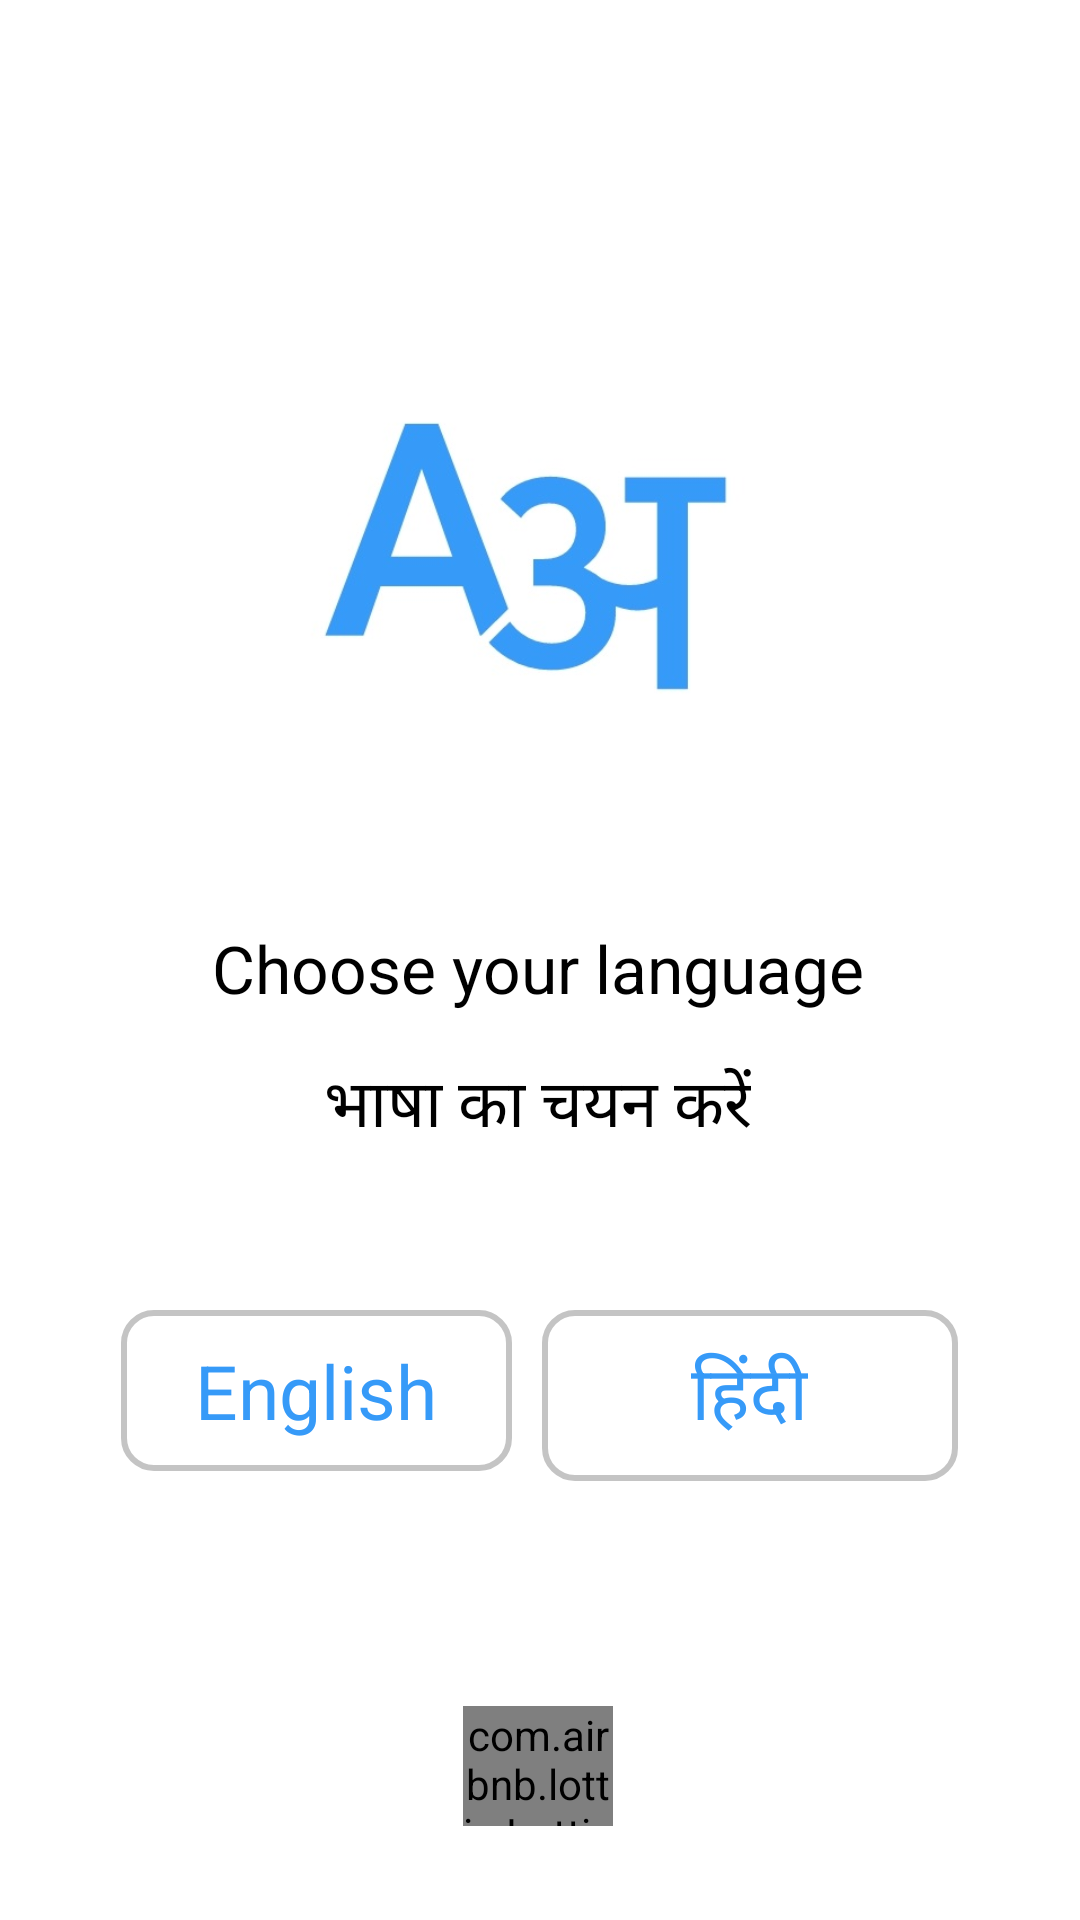

The Android layout XML behind this screen, and the referenced resources:
<!-- AndroidManifest.xml: application theme Theme.InShorts -->
<!-- res/layout/activity_select_language.xml -->
<?xml version="1.0" encoding="utf-8"?>
<androidx.constraintlayout.widget.ConstraintLayout xmlns:android="http://schemas.android.com/apk/res/android"
    xmlns:app="http://schemas.android.com/apk/res-auto"
    xmlns:tools="http://schemas.android.com/tools"
    android:layout_width="match_parent"
    android:layout_height="match_parent"
    android:background="@color/white"
    tools:context=".views.SelectLanguage">

    <ImageView
        android:id="@+id/AAImageView"
        android:layout_width="200dp"
        android:layout_height="150dp"
        android:layout_marginTop="108dp"
        android:src="@drawable/aa_image"
        app:layout_constraintEnd_toEndOf="parent"
        app:layout_constraintHorizontal_bias="0.497"
        app:layout_constraintStart_toStartOf="parent"
        app:layout_constraintTop_toTopOf="parent" />

    <TextView
        android:id="@+id/tvEnglish"
        android:layout_width="wrap_content"
        android:layout_height="wrap_content"
        android:layout_marginTop="@dimen/dp50"
        android:text="@string/choose_your_language"
        android:textColor="@color/black"
        android:textSize="@dimen/sp22"
        app:layout_constraintEnd_toEndOf="parent"
        app:layout_constraintHorizontal_bias="0.496"
        app:layout_constraintStart_toStartOf="parent"
        app:layout_constraintTop_toBottomOf="@+id/AAImageView" />

    <TextView
        android:id="@+id/tvHindi"
        android:layout_width="wrap_content"
        android:layout_height="wrap_content"
        android:layout_marginTop="@dimen/dp15"
        android:text="@string/choose_hindi"
        android:textColor="@color/black"
        android:textSize="@dimen/sp22"
        app:layout_constraintEnd_toEndOf="parent"
        app:layout_constraintHorizontal_bias="0.496"
        app:layout_constraintStart_toStartOf="parent"
        app:layout_constraintTop_toBottomOf="@+id/tvEnglish" />

    <LinearLayout
        android:id="@+id/linearLayout"
        android:layout_width="match_parent"
        android:layout_height="wrap_content"
        android:layout_marginTop="52dp"
        android:gravity="center"
        app:layout_constraintEnd_toEndOf="parent"
        app:layout_constraintHorizontal_bias="0.0"
        app:layout_constraintStart_toStartOf="parent"
        app:layout_constraintTop_toBottomOf="@+id/tvHindi">

        <RadioGroup
            android:layout_width="wrap_content"
            android:layout_height="wrap_content"
            android:orientation="horizontal">

            <RadioButton
                android:id="@+id/btnSelectEnglish"
                android:layout_width="wrap_content"
                android:layout_height="wrap_content"
                android:layout_marginRight="@dimen/dp5"
                android:background="@drawable/radio_button_selector"
                android:button="@android:color/transparent"
                android:paddingLeft="@dimen/dp25"
                android:paddingTop="@dimen/dp10"
                android:paddingRight="@dimen/dp25"
                android:paddingBottom="@dimen/dp10"
                android:text="@string/english"
                android:textColor="@drawable/radio_text_selector"
                android:textSize="@dimen/sp25" />

            <RadioButton
                android:id="@+id/btnSelectHindi"
                android:layout_width="wrap_content"
                android:layout_height="wrap_content"
                android:layout_marginLeft="@dimen/dp5"
                android:background="@drawable/radio_button_selector"
                android:button="@android:color/transparent"
                android:paddingLeft="@dimen/dp50"
                android:paddingTop="@dimen/dp10"
                android:paddingRight="@dimen/dp50"
                android:paddingBottom="@dimen/dp10"
                android:text="@string/hindi"
                android:textColor="@drawable/radio_text_selector"
                android:textSize="@dimen/sp25" />
        </RadioGroup>
    </LinearLayout>

    <com.airbnb.lottie.LottieAnimationView
        android:id="@+id/swipeUpLanguage"
        android:layout_width="@dimen/dp50"
        android:layout_height="40dp"
        android:layout_gravity="center"
        android:layout_margin="@dimen/dp20"
        app:layout_constraintBottom_toBottomOf="parent"
        app:layout_constraintEnd_toEndOf="parent"
        app:layout_constraintHorizontal_bias="0.498"
        app:layout_constraintStart_toStartOf="parent"
        app:layout_constraintTop_toBottomOf="@+id/linearLayout"
        app:layout_constraintVertical_bias="0.831"
        app:lottie_fileName="arrow_swipe_up.json"
        app:lottie_loop="true" />

    <TextView
        android:id="@+id/swipeUpText"
        android:layout_width="wrap_content"
        android:layout_height="wrap_content"
        android:layout_margin="@dimen/dp10"
        android:textColor="@color/black"
        android:textSize="@dimen/sp18"
        app:layout_constraintBottom_toBottomOf="parent"
        app:layout_constraintEnd_toEndOf="parent"
        app:layout_constraintHorizontal_bias="0.498"
        app:layout_constraintStart_toStartOf="parent"
        app:layout_constraintTop_toBottomOf="@id/swipeUpLanguage"
        app:layout_constraintVertical_bias="0.515" />


</androidx.constraintlayout.widget.ConstraintLayout>
<!-- resources referenced by this layout -->
<resources>
  <color name="black">#FF000000</color>
  <color name="white">#FFFFFFFF</color>
  <dimen name="dp10">10dp</dimen>
  <dimen name="dp15">15dp</dimen>
  <dimen name="dp20">20dp</dimen>
  <dimen name="dp25">25dp</dimen>
  <dimen name="dp5">5dp</dimen>
  <dimen name="dp50">50dp</dimen>
  <dimen name="sp18">18sp</dimen>
  <dimen name="sp22">22sp</dimen>
  <dimen name="sp25">25sp</dimen>
  <!-- drawable aa_image: jpeg bitmap (drawable, 17238 bytes) -->
  <!-- drawable radio_button_selector (drawable) -->
  <?xml version="1.0" encoding="utf-8"?>
  <selector xmlns:android="http://schemas.android.com/apk/res/android">
  
      <item android:state_checked="true"
          android:drawable="@drawable/radio_selected" />
  
      <item android:state_checked="false"
          android:drawable="@drawable/radio_deselect"/>
  
  </selector>
  <!-- drawable radio_text_selector (drawable) -->
  <?xml version="1.0" encoding="utf-8"?>
  <selector xmlns:android="http://schemas.android.com/apk/res/android">
  
     <item android:state_checked="true"
         android:color="@color/white"/>
  
      <item android:state_checked="false"
          android:color="@color/theme_blue"/>
  
  </selector>
  <string name="choose_hindi">भाषा का चयन करें</string>
  <string name="choose_your_language">Choose your language</string>
  <string name="english">English</string>
  <string name="hindi">हिंदी</string>
  <style name="Theme.InShorts" parent="Theme.Design.Light.NoActionBar">
          
          <item name="colorPrimary">@color/purple_500</item>
          <item name="colorPrimaryVariant">@color/purple_700</item>
          <item name="colorOnPrimary">@color/white</item>
          
          <item name="colorSecondary">@color/teal_200</item>
          <item name="colorSecondaryVariant">@color/teal_700</item>
          <item name="colorOnSecondary">@color/black</item>
          
          <item name="android:statusBarColor" tools:targetApi="l">?attr/colorPrimaryVariant</item>
          
      </style>
  <!-- drawable radio_selected (drawable) -->
  <?xml version="1.0" encoding="utf-8"?>
  <shape xmlns:android="http://schemas.android.com/apk/res/android"
      android:shape="rectangle">
      <solid android:color="@color/theme_blue"/>
      <stroke android:width="2dp" android:color="#c4c4c4"/>
      <corners android:radius="10dp" />
  
  </shape>
  <!-- drawable radio_deselect (drawable) -->
  <?xml version="1.0" encoding="utf-8"?>
  <shape xmlns:android="http://schemas.android.com/apk/res/android"
      android:shape="rectangle">
      <solid android:color="@color/white"/>
      <stroke android:width="2dp" android:color="#c4c4c4"/>
      <corners android:radius="10dp" />
  
  </shape>
  <color name="theme_blue">#369AF8</color>
  <color name="purple_500">#FF6200EE</color>
  <color name="purple_700">#FF3700B3</color>
  <color name="teal_200">#FF03DAC5</color>
  <color name="teal_700">#FF018786</color>
</resources>
